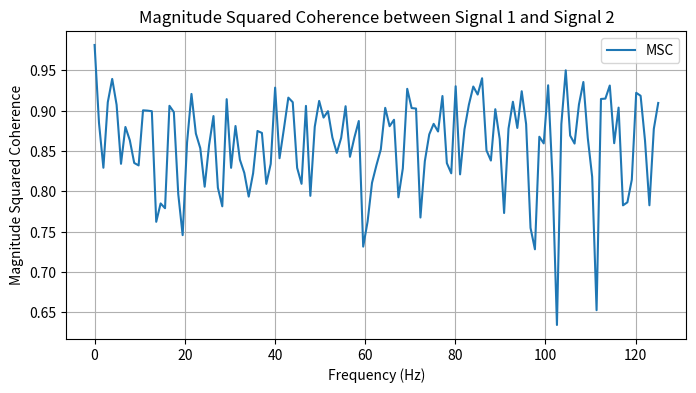

This chart was generated by the following Python code:
import numpy as np
import scipy.signal
import matplotlib.pyplot as plt

def compute_msc(signal1, signal2, fs, nperseg=256, noverlap=128):
    """
    Compute magnitude squared coherence (MSC) between two signals using Welch's method.
    
    Parameters:
        signal1, signal2 : array-like
            Input signals (1D arrays).
        fs : float
            Sampling frequency.
        nperseg : int, optional
            Length of each segment for Welch's method.
        noverlap : int, optional
            Number of points to overlap between segments.
    
    Returns:
        f : ndarray
            Array of sample frequencies.
        msc : ndarray
            Magnitude squared coherence values for each frequency.
    """
    # Compute power spectral density for each signal
    f, Pxx = scipy.signal.welch(signal1, fs=fs, nperseg=nperseg, noverlap=noverlap)
    f, Pyy = scipy.signal.welch(signal2, fs=fs, nperseg=nperseg, noverlap=noverlap)
    
    # Compute cross-spectral density between the two signals
    f, Pxy = scipy.signal.csd(signal1, signal2, fs=fs, nperseg=nperseg, noverlap=noverlap)
    
    # Compute MSC using the formula: |Pxy|^2 / (Pxx * Pyy)
    msc = np.abs(Pxy)**2 / (Pxx * Pyy)
    return f, msc

# -------------------------
# Example usage:
# -------------------------
fs = 250        # Sampling frequency in Hz
n_samples = 1024  # Number of samples
np.random.seed(42)

# Generate two example signals:
# signal2 is partly coherent with signal1
signal1 = np.random.randn(n_samples)
signal2 = 0.7 * signal1 + 0.3 * np.random.randn(n_samples)

# Compute MSC
frequencies, msc_values = compute_msc(signal1, signal2, fs)

# Plot the MSC vs. Frequency
plt.figure(figsize=(8, 4))
plt.plot(frequencies, msc_values, label='MSC')
plt.xlabel('Frequency (Hz)')
plt.ylabel('Magnitude Squared Coherence')
plt.title('Magnitude Squared Coherence between Signal 1 and Signal 2')
plt.legend()
plt.grid(True)
plt.show()
